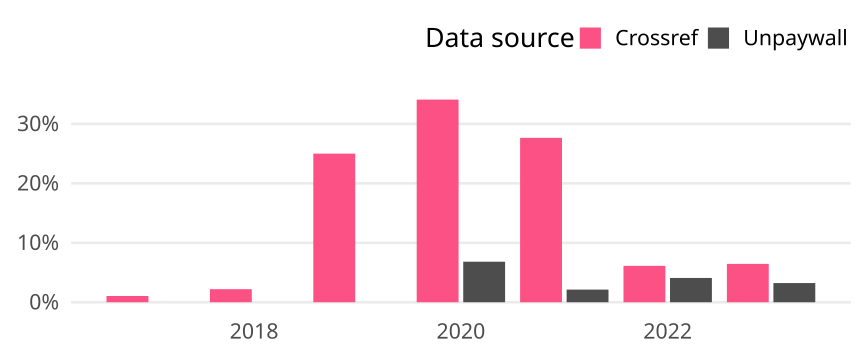

The data file committed next to this chart (first rows):
cr_year, cat, article_total, name, oa_articles, oa_share
2017, Germany, 95, Crossref, 1, 0.01053
2017, Germany, 95, Unpaywall, 0, 0
2018, Germany, 91, Crossref, 2, 0.02198
2018, Germany, 91, Unpaywall, 0, 0
2019, Germany, 44, Crossref, 11, 0.25
2019, Germany, 44, Unpaywall, 0, 0
2020, Germany, 44, Crossref, 15, 0.3409
2020, Germany, 44, Unpaywall, 3, 0.06818
2021, Germany, 47, Crossref, 13, 0.2766
2021, Germany, 47, Unpaywall, 1, 0.02128
2022, Germany, 49, Crossref, 3, 0.06122
2022, Germany, 49, Unpaywall, 2, 0.04082
2023, Germany, 31, Crossref, 2, 0.06452
2023, Germany, 31, Unpaywall, 1, 0.03226
